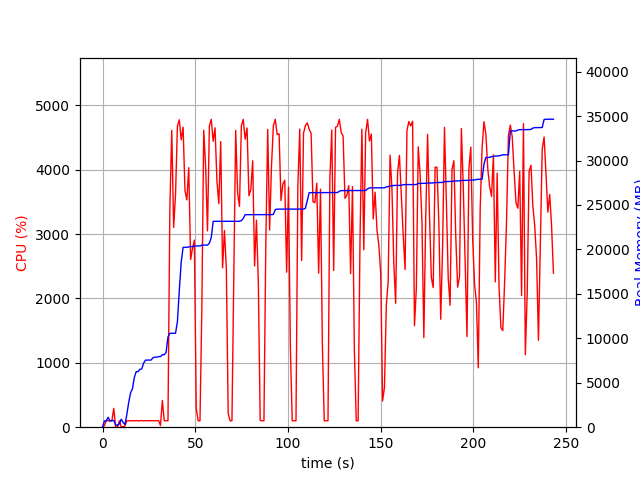

The data file committed next to this chart (first rows):
elapsed_time, nproc, cpu, mem_real, mem_virtual
4.00543212890625e-05, 1, 0.0, 6.617, 3185
1.006, 14, 21.9, 698.4, 5400
2.014, 4, 103.2, 719.9, 2443
3.022, 10, 100.1, 1120, 3688
4.031, 3, 100.2, 685.8, 2083
5.039, 3, 99.2, 742.4, 2195
6.047, 4, 292.4, 763.8, 2814
7.056, 3, 2.0, 285.7, 1624
8.065, 3, 2.0, 199.8, 1557
9.073, 3, 99.2, 369, 1691
10.08, 7, 6.0, 902.1, 3222
11.09, 6, 6.0, 530.7, 2617
12.1, 1, 19.8, 303.5, 1642
13.1, 1, 100.2, 1423, 2632
14.11, 1, 99.2, 2779, 4944
15.12, 1, 100.2, 3869, 6680
16.13, 1, 100.2, 4307, 6786
17.14, 1, 99.2, 5583, 8690
18.14, 1, 102.3, 6237, 10738
19.15, 1, 99.2, 6253, 10738
20.16, 1, 99.3, 6517, 10738
21.17, 1, 103.2, 6553, 10738
22.18, 1, 99.0, 7215, 10750
23.19, 1, 100.9, 7545, 10750
24.2, 1, 100.0, 7545, 10750
25.21, 1, 100.0, 7545, 10750
26.22, 1, 101.9, 7557, 10750
27.23, 1, 100.0, 7817, 10750
28.24, 1, 99.9, 7877, 10750
29.25, 1, 99.9, 7877, 10750
30.26, 1, 102.0, 7943, 10750
31.27, 1, 26.7, 7945, 10750
32.28, 1, 415.8, 8156, 14199
33.29, 1, 100.0, 8156, 14199
34.3, 1, 100.0, 8418, 17271
35.31, 1, 99.9, 10162, 17573
36.32, 1, 3388, 10564, 17765
37.35, 1, 4610, 10564, 17765
38.37, 1, 3102, 10564, 17765
39.38, 1, 3609, 10566, 17765
40.4, 1, 4676, 11866, 25939
41.42, 1, 4774, 15396, 27357
42.45, 1, 4462, 18561, 27801
43.46, 1, 4660, 20227, 27801
44.48, 1, 3674, 20227, 27801
45.49, 1, 3531, 20235, 27801
46.52, 1, 4030, 20285, 27801
47.53, 1, 2604, 20319, 27801
48.54, 1, 2774, 20319, 27801
49.56, 1, 2905, 20371, 27801
50.56, 1, 291.1, 20389, 27801
51.57, 1, 100.1, 20389, 27801
52.58, 1, 100.1, 20389, 27801
53.59, 1, 1844, 20485, 28025
54.6, 1, 4611, 20485, 28025
55.63, 1, 4047, 20485, 28025
56.64, 1, 3048, 20485, 28025
57.66, 1, 4680, 20708, 28168
58.68, 1, 4781, 21354, 28754
59.7, 1, 4440, 23160, 28896
... 181 more rows
